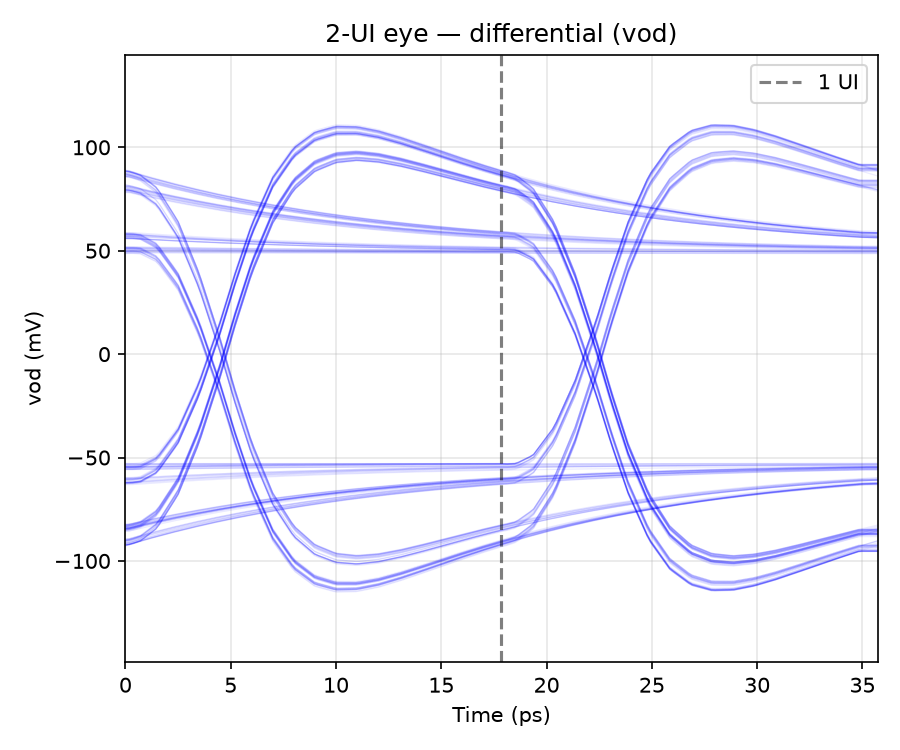

Source data for this figure (header and first rows):
t_ui, vod_mV
0.016, -63.12
0.072, -62.41
0.128, -61.75
0.184, -61.15
0.24, -60.59
0.296, -60.07
0.352, -59.59
0.408, -59.15
0.464, -58.74
0.52, -58.37
0.576, -58.02
0.632, -57.7
0.688, -57.41
0.744, -57.13
0.8, -56.88
0.856, -56.65
0.912, -56.43
0.968, -56.24
1.024, -56.05
1.08, -55.88
1.136, -55.73
1.192, -55.58
1.248, -55.45
1.304, -55.33
1.36, -55.21
1.416, -55.11
1.472, -55.01
1.528, -54.92
1.584, -54.84
1.64, -54.77
1.696, -54.7
1.752, -54.63
1.808, -54.57
1.864, -54.52
1.92, -54.46
1.976, -54.42
1.6000000010787207e-06, -54.4
0.005602, -54.44
0.0168, -54.52
0.0392, -54.29
0.084, -50.26
0.14, -36.64
0.196, -13.99
0.252, 15.28
0.2576, 18.55
0.2688, 25.16
0.2912, 38.36
0.336, 62.33
0.392, 85.04
0.448, 99.29
0.504, 106.8
0.56, 109.5
0.616, 109.3
0.672, 107.3
0.728, 104.3
0.784, 100.8
0.84, 97.27
0.896, 93.76
0.952, 90.4
1, 87.68
... 10,113 more rows
